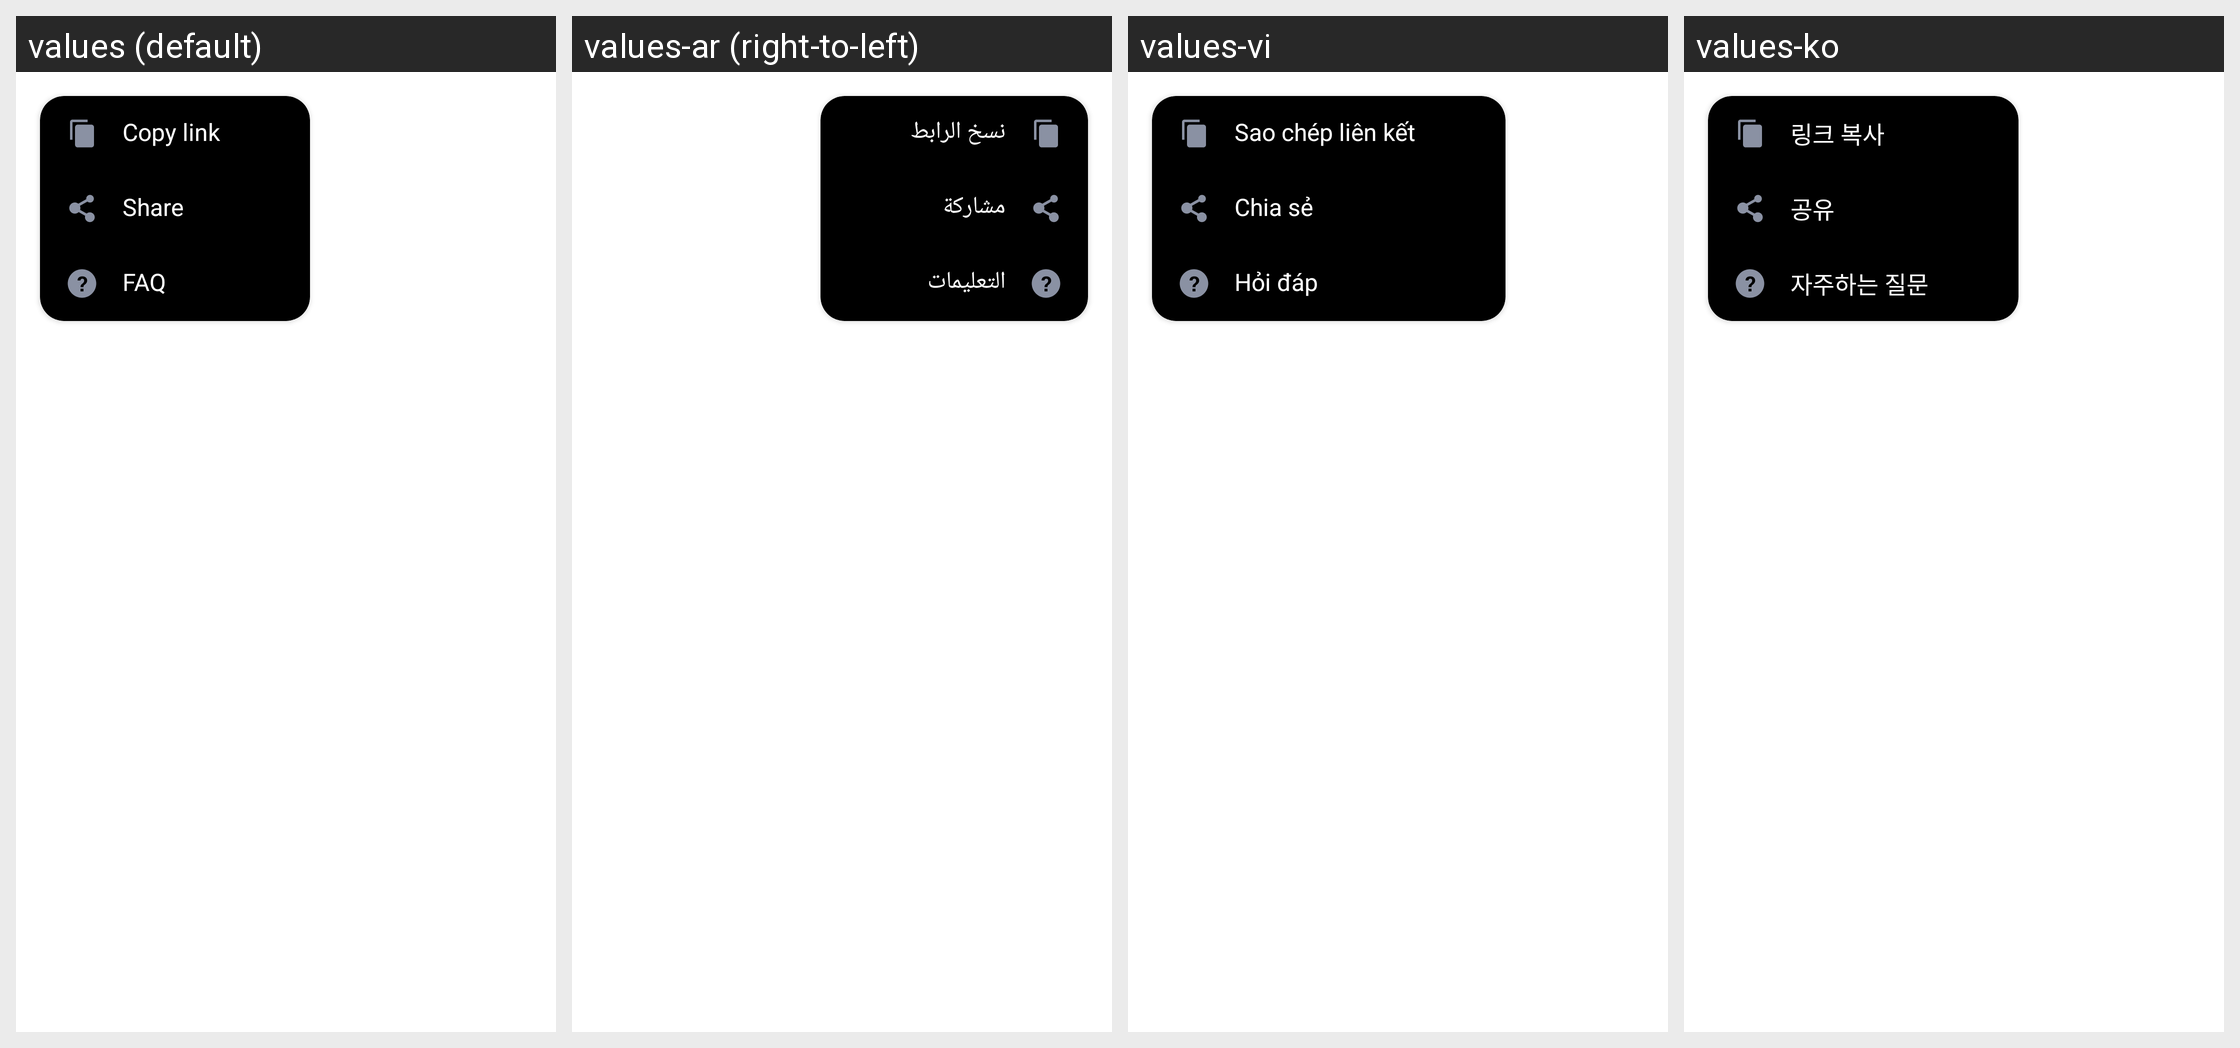

Here is an Android app screen in its default locale and in the app's own translations. Write out the translated-string differences for the strings that appear on this screen.
Android screen res/layout/layout_dialog_web_view_more_url.xml rendered under 4 locales, left to right: values (default), values-ar (right-to-left), values-vi, values-ko. Device: Nexus 5 (rendered at 1080×1920; each locale shown at half size, 540×960, under a caption strip naming it); theme AppTheme.
Other locales in the repository, not shown: values-bn, values-bn-rIN, values-de, values-es, values-fa, values-fr, values-hi, values-in, values-it, values-ja, values-ms, values-nl, values-pl, values-pt, values-ru, values-sv, values-th, values-th-rTH, values-tr, values-uk, values-zh-rCN, values-zh-rTW.
Strings drawn on this screen, with the default value and each locale's value (text and hints the layout hard-codes, and strings that could not be matched under every locale, appear in the picture but are not listed):

action_copy
  values: Copy link
  values-ar: نسخ الرابط
  values-vi: Sao chép liên kết
  values-ko: 링크 복사

share
  values: Share
  values-ar: مشاركة
  values-vi: Chia sẻ
  values-ko: 공유

faq
  values: FAQ
  values-ar: التعليمات
  values-vi: Hỏi đáp
  values-ko: 자주하는 질문
